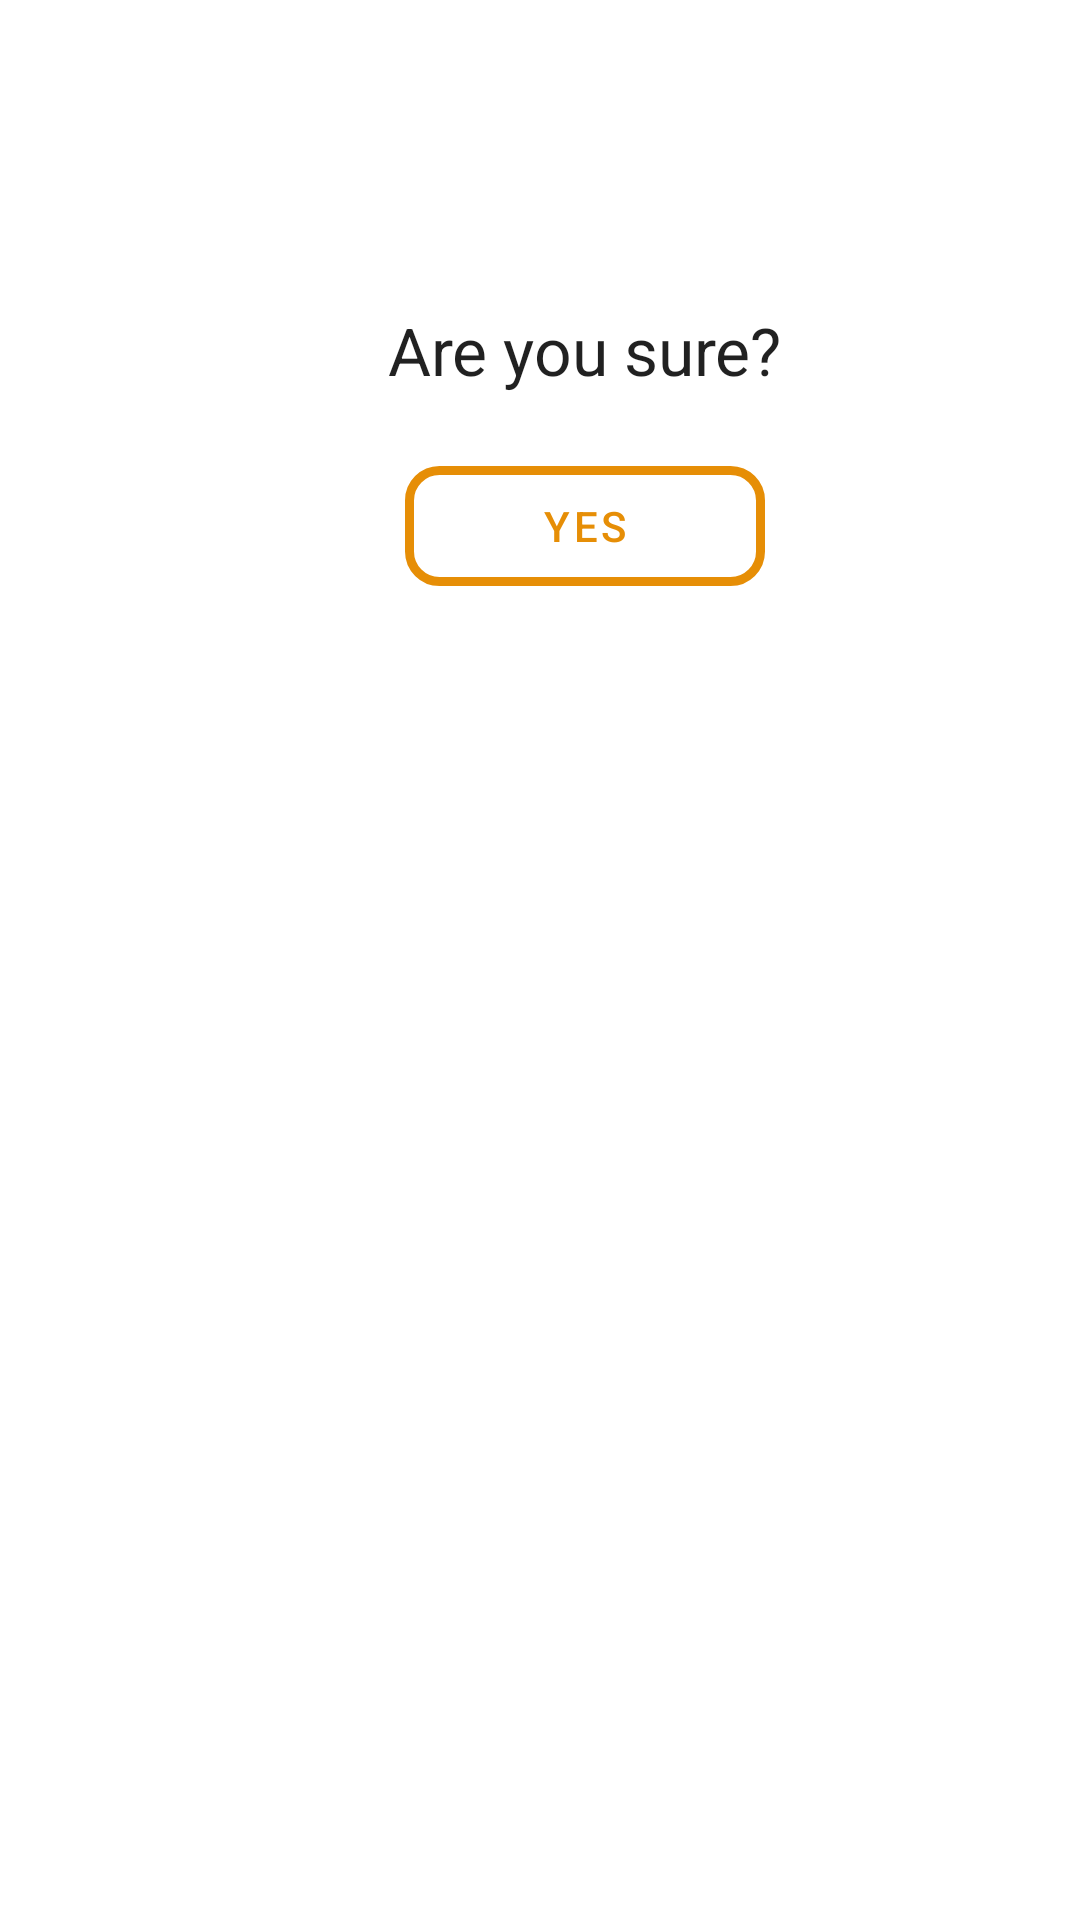

Write the Android layout XML for this screen, with the resource values it uses.
<!-- AndroidManifest.xml: application theme Theme.ALCProject.NoBar -->
<!-- res/layout/confirmation_dialog.xml -->
<?xml version="1.0" encoding="utf-8"?>
<androidx.constraintlayout.widget.ConstraintLayout
    xmlns:android="http://schemas.android.com/apk/res/android"
    xmlns:app="http://schemas.android.com/apk/res-auto"
    xmlns:tools="http://schemas.android.com/tools"
    android:layout_width="wrap_content"
    android:layout_height="wrap_content"
    android:padding="40dp"
    tools:context=".SubmissionActivity">

    <androidx.appcompat.widget.AppCompatImageView
        android:id="@+id/appCompatImageView"
        android:layout_width="30dp"
        android:layout_height="30dp"
        android:src="@drawable/ic_cancel"
        app:layout_constraintEnd_toEndOf="parent"
        app:layout_constraintTop_toTopOf="parent"
        android:onClick="cancelDialog"/>


    <com.google.android.material.textview.MaterialTextView
        android:id="@+id/materialTextView"
        android:layout_width="wrap_content"
        android:layout_height="wrap_content"
        android:layout_marginTop="32dp"
        android:text="@string/confirmation"
        app:layout_constraintEnd_toEndOf="parent"
        app:layout_constraintHorizontal_bias="0.6"
        style="@style/TextAppearance.AppCompat.Large"
        app:layout_constraintStart_toStartOf="parent"
        app:layout_constraintTop_toBottomOf="@+id/appCompatImageView" />

    <com.google.android.material.button.MaterialButton
        android:id="@+id/materialButton"
        android:layout_width="120dp"
        android:layout_height="40dp"
        android:layout_marginTop="24dp"
        android:background="@drawable/rounded_button_goldish_stroke"
        android:text="@string/yes"
        android:textColor="@color/gold_ish"
        app:backgroundTint="@null"
        android:onClick="confirmSubmission"
        app:layout_constraintEnd_toEndOf="@+id/materialTextView"
        app:layout_constraintStart_toStartOf="@+id/materialTextView"
        app:layout_constraintTop_toBottomOf="@+id/materialTextView" />

</androidx.constraintlayout.widget.ConstraintLayout>
<!-- resources referenced by this layout -->
<resources>
  <color name="gold_ish">#E68E06</color>
  <!-- drawable rounded_button_goldish_stroke (drawable) -->
  <?xml version="1.0" encoding="utf-8"?>
  <shape xmlns:android="http://schemas.android.com/apk/res/android"
      android:shape="rectangle">
      <stroke android:color="@color/gold_ish" android:width="3dp"/>
      <solid android:color="@android:color/transparent"/>
      <corners
          android:bottomRightRadius="10dp"
          android:bottomLeftRadius="10dp"
          android:topRightRadius="10dp"
          android:topLeftRadius="10dp"/>
  </shape>
  <string name="confirmation">Are you sure?</string>
  <string name="yes">Yes</string>
  <style name="Theme.ALCProject.NoBar" parent="Theme.MaterialComponents.DayNight.NoActionBar">
          <item name="colorPrimary">@color/purple_500</item>
          <item name="colorPrimaryVariant">@color/purple_700</item>
          <item name="colorOnPrimary">@color/white</item>
          <item name="colorSecondary">@color/gold_ish</item>
          <item name="colorSecondaryVariant">@color/gold_ish</item>
          <item name="colorOnSecondary">@color/black</item>
          <item name="android:statusBarColor" tools:targetApi="l">@color/black</item>
          <item name="android:navigationBarColor">@color/black</item>
      </style>
  <color name="purple_500">#FF000000</color>
  <color name="purple_700">#FF000000</color>
  <color name="white">#FFFFFFFF</color>
  <color name="black">#FF000000</color>
</resources>
